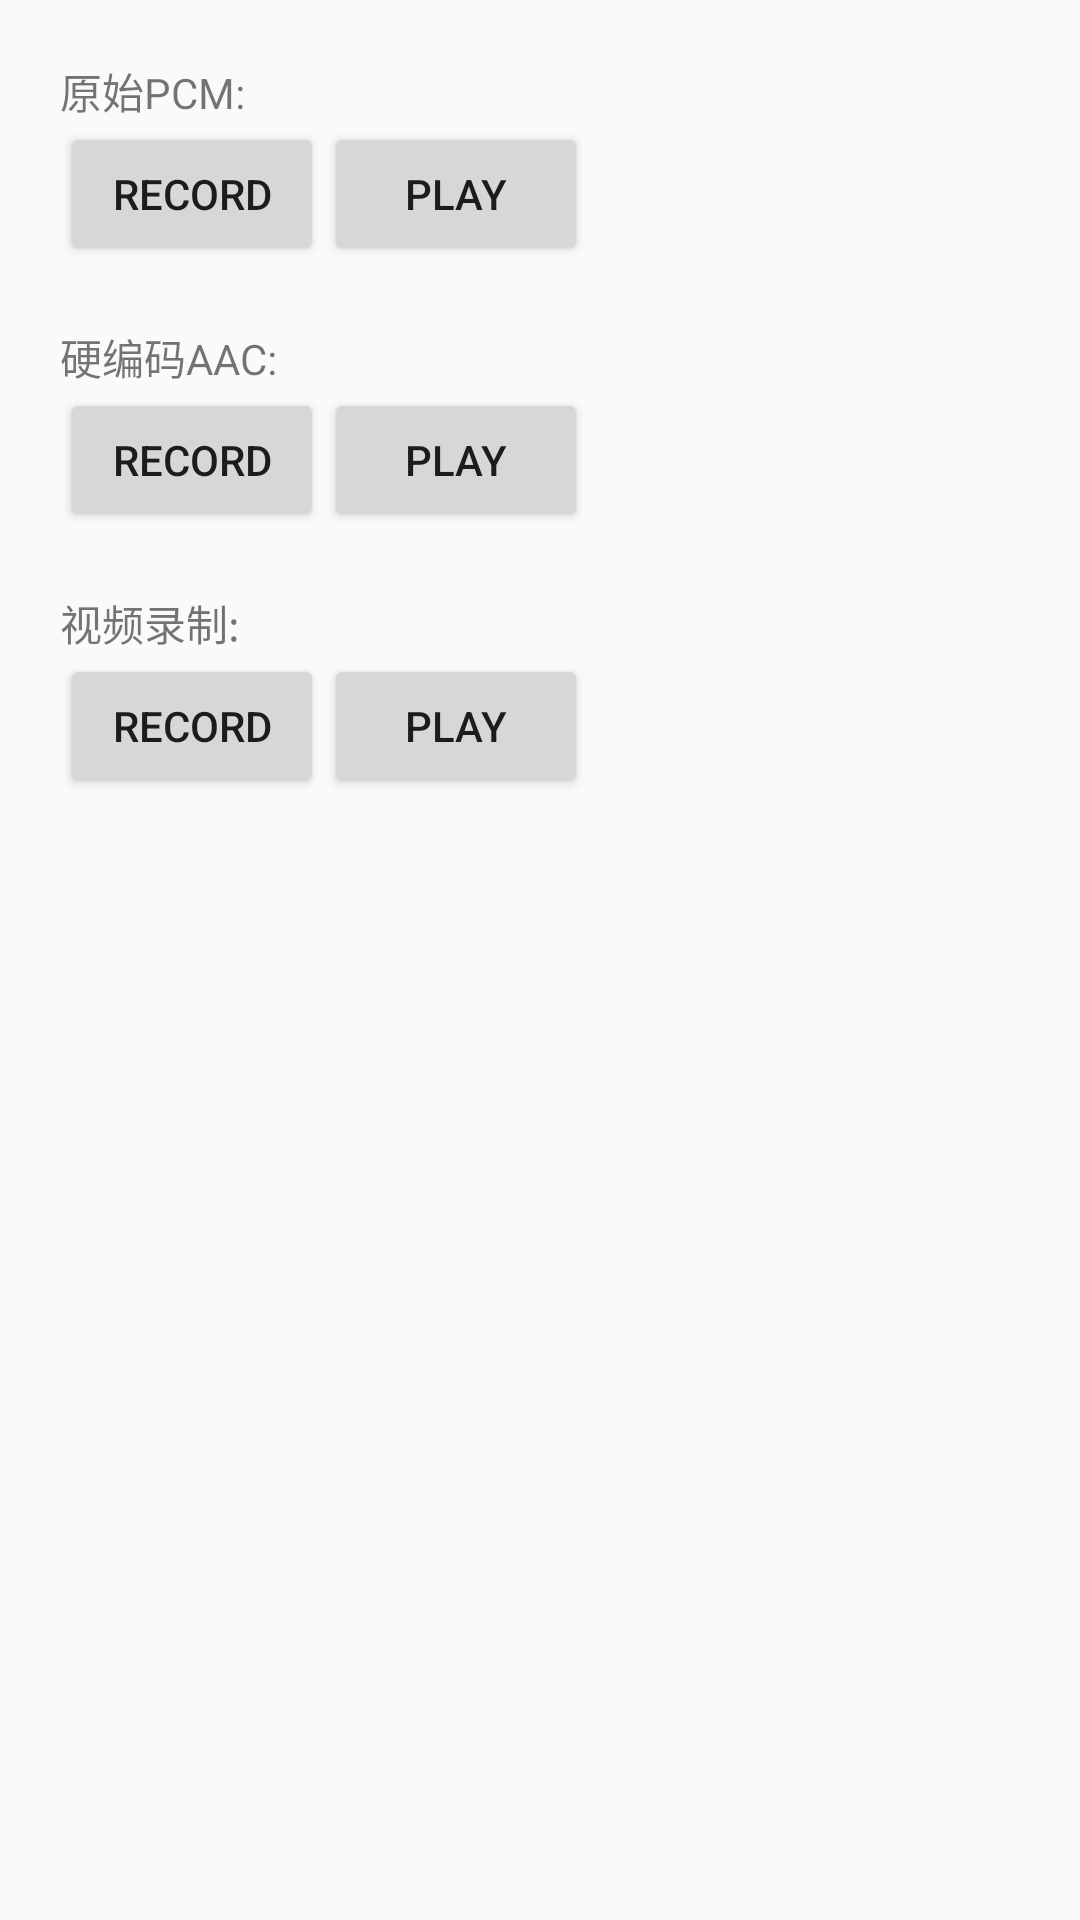

Write the Android layout XML for this screen, with the resource values it uses.
<!-- AndroidManifest.xml: application theme AppTheme -->
<!-- res/layout/activity_audio_samples.xml -->
<?xml version="1.0" encoding="utf-8"?>
<LinearLayout xmlns:android="http://schemas.android.com/apk/res/android"
              android:orientation="vertical"
              android:layout_width="match_parent"
              android:layout_height="match_parent"
    android:padding="20dp">

    <TextView
        android:layout_width="wrap_content"
        android:layout_height="wrap_content"
        android:text="原始PCM:"/>
    <LinearLayout
        android:layout_width="match_parent"
        android:layout_height="wrap_content"
        android:orientation="horizontal">

        <Button
            android:id="@+id/btn_au_record"
            android:layout_width="wrap_content"
            android:layout_height="wrap_content"
            android:text="record"/>

        <Button
            android:id="@+id/btn_au_play"
            android:layout_width="wrap_content"
            android:layout_height="wrap_content"
            android:text="play"/>

    </LinearLayout>

    <TextView
        android:layout_width="wrap_content"
        android:layout_height="wrap_content"
        android:layout_marginTop="20dp"
        android:text="硬编码AAC:"/>
    <LinearLayout
        android:layout_width="match_parent"
        android:layout_height="wrap_content"
        android:orientation="horizontal">

        <Button
            android:id="@+id/btn_md_record"
            android:layout_width="wrap_content"
            android:layout_height="wrap_content"
            android:text="record"/>

        <Button
            android:id="@+id/btn_md_play"
            android:layout_width="wrap_content"
            android:layout_height="wrap_content"
            android:text="play"/>

    </LinearLayout>

    <TextView
        android:layout_width="wrap_content"
        android:layout_height="wrap_content"
        android:layout_marginTop="20dp"
        android:text="视频录制:"/>
    <LinearLayout
        android:layout_width="match_parent"
        android:layout_height="wrap_content"
        android:orientation="horizontal">

        <Button
            android:id="@+id/btn_md_record"
            android:layout_width="wrap_content"
            android:layout_height="wrap_content"
            android:text="record"/>

        <Button
            android:id="@+id/btn_md_play"
            android:layout_width="wrap_content"
            android:layout_height="wrap_content"
            android:text="play"/>


    </LinearLayout>


</LinearLayout>
<!-- resources referenced by this layout -->
<resources>
  <style name="AppTheme" parent="Theme.AppCompat.Light.DarkActionBar">
          
          <item name="colorPrimary">@color/colorPrimary</item>
          <item name="colorPrimaryDark">@color/colorPrimaryDark</item>
          <item name="colorAccent">@color/colorAccent</item>
      </style>
  <color name="colorPrimary">#3F51B5</color>
  <color name="colorPrimaryDark">#303F9F</color>
  <color name="colorAccent">#FF4081</color>
</resources>
